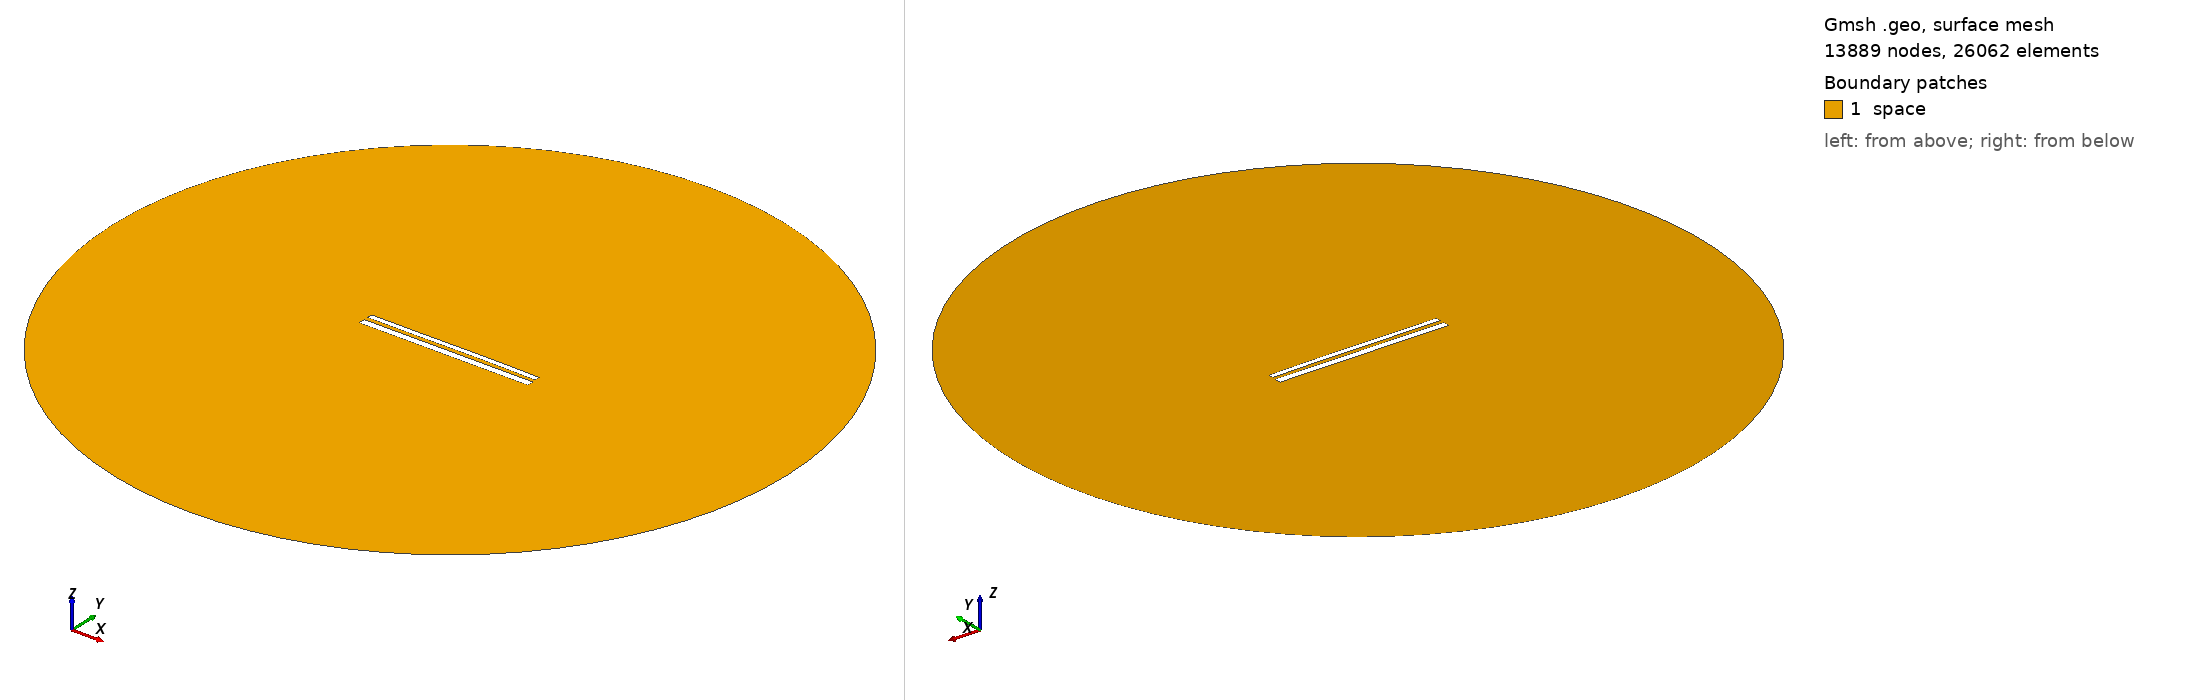

Gmsh geometry script, surface-meshed: 13889 nodes, 26062 surface elements. Boundary patches (legend numbers): 1 space. Left view from above one corner, right view from below the opposite corner. Legend entries are the model's physical surfaces. The drawing asked Gmsh for element sizes between 1% and 20% of the model's largest extent; the script's own settings can give other sizes.

=== 11458.geo (drawn) ===
//---------------------------------------
// Geometry kernel
//---------------------------------------

SetFactory("OpenCASCADE");



//---------------------------------------
// Parameters of the geometry
//---------------------------------------

// Overetch of the upper plate
overetch = 0.375;

// Distance between the plates
distance = 2.25;

// Discretization over the x axis (for the deformation)
nx = 50; 

// Length of the plate
L = 100 - overetch; 

// Number of modes
n = 4; 

// 1st mode coefficient
coeff(1) = -0.075;
beta(1) = 0.596864 * 3.1415926535 / L;

// 2nd mode coefficient
coeff(2) = 0.07499999999999998;
beta(2) = 1.49418 * 3.1415926535 / L;

// 3rd mode coefficient
coeff(3) = -0.075;
beta(3) = 2.50025 * 3.1415926535 / L;

// 4th mode coefficient
coeff(4) = 0.0;
beta(4) = 3.49999 * 3.1415926535 / L;



//---------------------------------------
// Upper plate (deformed rectangle)
//---------------------------------------

// Coordiantes of the upper plate
xmin = -50;
xmax = 50 - overetch;

// Height of the upper plate
yheight = 4 - 2 * overetch;

// Indexes of the points
UpperID[] = {};
LowerID[] = {};
LeftID[] = {};
RightID[] = {};

// Point index
p = 1;

// Horizontal edges
For i In {1:nx}
    x = xmin + (i-1)*(xmax - xmin)/(nx-1);

    y_bottom = distance / 2 + overetch;
    For j In {1:n}
        C = (Cosh(beta(j)*L) + Cos(beta(j)*L)) / (Sinh(beta(j)*L) + Sin(beta(j)*L));
        y_bottom  = y_bottom + coeff(j) * (Cosh(beta(j)*(x+50)) - Cos(beta(j)*(x+50)) - C * (Sinh(beta(j)*(x+50)) - Sin(beta(j)*(x+50))));
    EndFor

    y_top = y_bottom + yheight;

    Point(p) = {x, y_top, 0, 1.0};
    UpperID[i] = p;
    p = p + 1;

    Point(p) = {x, y_bottom, 0, 1.0};
    LowerID[i] = p;
    p = p + 1;
EndFor

// Create point lists
UpperPts[] = {}; LowerPts[] = {};
For i In {1:nx}
  UpperPts[] += {UpperID[i]};
  LowerPts[] += {LowerID[i]};
EndFor

// Build splines
Spline(1) = {UpperPts[]};
Spline(2) = {LowerPts[]};
Line(3) = {LowerPts[nx-1], UpperPts[nx-1]};
Line(4) = {LowerPts[0], UpperPts[0]};

// Build the plane surface
Curve Loop(1) = {2, 3, -1, -4};
Plane Surface(1) = {1};



//---------------------------------------
// Lower plate (rectangle)
//---------------------------------------

// Vertices
Point(1001) = {-50, -1, 0, 1.0};
Point(1002) = { 50, -1, 0, 1.0};
Point(1003) = { 50,  -5, 0, 1.0};
Point(1004) = {-50,  -5, 0, 1.0};

// Edges
Line(5) = {1001, 1002};
Line(6) = {1002, 1003};
Line(7) = {1003, 1004};
Line(8) = {1004, 1001};

// Plane surface
Line Loop(2) = {5, 6, 7, 8};
Plane Surface(2) = {2}; 



//---------------------------------------
// Outer (fictious) boundary
//---------------------------------------

// Points
Point(1005) = {0, 0, 0};       // Center
Point(1006) = {200, 0, 0};     // Start point
Point(1007) = {0, 200, 0};     // 90 degrees
Point(1008) = {-200, 0, 0};    // 180 degrees
Point(1009) = {0, -200, 0};    // 270 degrees

// Circle arcs (each needs start, center, end)
Circle(9) = {1006, 1005, 1007};
Circle(10) = {1007, 1005, 1008};
Circle(11) = {1008, 1005, 1009};
Circle(12) = {1009, 1005, 1006};

// Plane surface for the entire domain
Curve Loop(3) = {9, 10, 11, 12};
Surface(3) = {3};

// Subtract the plates from the whole domain to obtain the actual domain where we want to solve the equations
BooleanDifference{ Surface{3}; Delete; }{ Surface{1}; Surface{2}; Delete; }




//---------------------------------------
// Transfinite Lines/Curves
//---------------------------------------

// Set the number of points on the boundaries
r = 7;

// Plates
Transfinite Curve {1, 2} = 50*r Using Progression 1;
Transfinite Curve {3, 4} = 2*r Using Progression 1;
Transfinite Line {5, 7} = 50*r Using Progression 1;
Transfinite Line {6, 8} = 2*r Using Progression 1;

// Outer boundary
Transfinite Line {9, 10, 11, 12} = 20 Using Progression 1;



//---------------------------------------
// Physical groups
//---------------------------------------                

// Physical curves (boundaries)
Physical Line("force_segment", 10) = {2};
Physical Line("upper_plate", 11) = {1, 3, 4};
Physical Line("lower_plate", 12) = {5, 6, 7, 8};
Physical Line("boundary", 20) = {9, 10, 11, 12};

// Physical Surfaces
Physical Surface("space", 30) = {3};



//---------------------------------------
// 6. Generate the Mesh
//---------------------------------------

// 2D mesh generation
Mesh 2;
